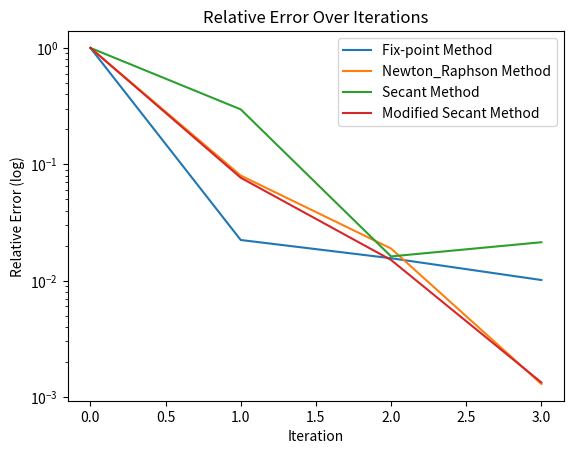

Write Python code to recreate this figure.
import numpy as np
import matplotlib.pyplot as plt
import math

## real roots of f(x) = 4x^3 - 6x^2 + 7x -2.3

# def f(x: float) -> float:
#     return x ** 5 - 8 * x ** 4 + 44 * x ** 3 - 91 * x ** 2 + 85 * x - 26


def bisect(low: float, high: float) -> list[list[float]]:
    roots = []
    errors = []
    error = 1
    lastRoot = low
    
    while error > 0.1:
        mid = (low + high) / 2
        y = f(mid)
        if y > 0:
            high = mid
        else: 
            low = mid
        error = abs((mid - lastRoot) / mid)
        roots.append(mid)
        errors.append(error)
        
        print(f'Guess value of root: {mid}')
        print(f'Relative Error: {100 * error} %')
        lastRoot = mid
    return [roots, errors]
        
def falsepositive(low: float, high: float) -> list[list[float]]:
    roots = []
    errors = []
    error = 1
    lastRoot = low
    
    while error > 0.002:
        f_low = f(low)
        f_high = f(high)
        root = (high * f_low - low * f_high) / (f_low - f_high)
        if f(root) > 0:
            high = root
        else:
            low = root
        error = abs((root - lastRoot) / root)
        
        roots.append(root)
        errors.append(error)
        print(f'Guess value of root: {root}')
        print(f'Relative Error: {100 * error} %')
                
        lastRoot = root
    return [roots, errors]

def g(x: float) -> float:
    return (6 + 11.6 * x**2 - 2.1 * x**3) / 17.5

def f(x: float) -> float:
    return 2.1 * x ** 3 - 11.6 * x ** 2 + 17.5 * x - 6

def f_prime(x: float) -> float:
    return 6.3 * x ** 2 - 23.2 * x + 17.5

def fixpoint(x: float, iteration: int) -> list[list[float]]:
    roots = []
    errors = []
    lastRoot = x
    error = 1
    
    for i in range(iteration):
        root = g(lastRoot)
        error = abs((root - lastRoot) / root)
        
        roots.append(root)
        errors.append(error) 
        
        lastRoot = root
    
    return [roots, errors]
        
def newton_raphson(x: float, iteration: int) -> list[list[float]]:
    roots = []
    errors = []
    lastRoot = x
    error = 1
    
    for i in range(iteration):
        root = lastRoot - f(lastRoot) / f_prime(lastRoot)
        error = abs((root - lastRoot) / root)
        
        roots.append(root)
        errors.append(error) 
        
        lastRoot = root
    
    return [roots, errors]   

def secant(prev: float, x: float, iteration: int) -> list[list[float]]:
    roots = []
    errors = []
    lastRoot = x
    lastLastRoot = prev
    error = 1
    
    for i in range(iteration):
        root = lastRoot - (f(lastRoot) * (lastLastRoot - lastRoot)) / (f(lastLastRoot) - f(lastRoot))
        error = abs((root - lastRoot) / root)
        
        roots.append(root)
        errors.append(error) 
        
        lastLastRoot = lastRoot
        lastRoot = root
    
    return [roots, errors] 


def modified_secant(x: float, delta: float, iteration: int) -> list[list[float]]:
    roots = []
    errors = []
    lastRoot = x
    error = 1
    
    for i in range(iteration):
        root = lastRoot - (delta * lastRoot * f(lastRoot)) / (f(lastRoot + delta * lastRoot) - f(lastRoot))
        error = abs((root - lastRoot) / root)
        
        roots.append(root)
        errors.append(error) 
        
        lastRoot = root
    
    return [roots, errors] 

def main():
    bisect_roots, bisect_errors = bisect(0.5, 1)
    falsepositive_roots, falsepositive_errors = falsepositive(0.5, 1)
    
    # plt.plot(bisect_roots, label='Bisection Method')
    # plt.plot(falsepositive_roots, label='False Position Method')
    # plt.xlabel('Iteration')
    # plt.ylabel('Guess value of root')
    # plt.title('Root Guess Values Over Iterations')
    # plt.legend()
    # plt.grid(True)
    
    # bisect_errors.insert(0, 1)
    # falsepositive_errors.insert(0, 1)
    # plt.plot(bisect_errors, label='Bisection Method')
    # plt.plot(falsepositive_errors, label='False Position Method')
    # plt.xlabel('Iteration')
    # plt.ylabel('Relative Error (log)')
    # plt.title('Relative Error Over Iterations')
    # plt.yscale('log')
    # plt.legend()
    
    
    # plt.show()
    
    # x = np.linspace(3, 4, 100)
    # dx = x[1]-x[0]
    # y = g(x)
    # dydx = np.gradient(y, dx)
    
    # plt.plot(x, dydx, label="dy/dx")
    # plt.xlabel("x")
    # plt.ylabel("dy/dx")
    # plt.title("Plot of dy/dx vs. x")
    # plt.legend()
    # plt.grid(True)
    # plt.show()
    
    
    fixpoint_roots, fixpoint_errors = fixpoint(3, 3)
    for i in range(3):
        print(f'Guess value of root: {fixpoint_roots[i]}')
        print(f'Relative error: {100 * fixpoint_errors[i]}%')
        
    print('-------------------------------------------------')
    
    newton_raphson_roots, newton_raphson_errors = newton_raphson(3, 3)
    for i in range(3):
        print(f'Guess value of root: {newton_raphson_roots[i]}')
        print(f'Relative error: {100 * newton_raphson_errors[i]}%')

    print('-------------------------------------------------')
    
    secant_roots, secant_errors = secant(3, 4, 3)
    for i in range(3):
        print(f'Guess value of root: {secant_roots[i]}')
        print(f'Relative error: {100 * secant_errors[i]}%')

    print('-------------------------------------------------')
    
    modified_secant_roots, modified_secant_errors = modified_secant(3, 0.01, 3)
    for i in range(3):
        print(f'Guess value of root: {modified_secant_roots[i]}')
        print(f'Relative error: {100 * modified_secant_errors[i]}%')  
        
        
    fixpoint_errors.insert(0, 1)
    newton_raphson_errors.insert(0, 1)
    secant_errors.insert(0, 1)
    modified_secant_errors.insert(0, 1)
    
    plt.plot(fixpoint_errors, label='Fix-point Method')
    plt.plot(newton_raphson_errors, label='Newton_Raphson Method')
    plt.plot(secant_errors, label="Secant Method")
    plt.plot(modified_secant_errors, label="Modified Secant Method")
    
    plt.xlabel('Iteration')
    plt.ylabel('Relative Error (log)')
    plt.title('Relative Error Over Iterations')
    plt.yscale('log')
    plt.legend()   
    plt.show()   

if __name__ == "__main__":
    main()